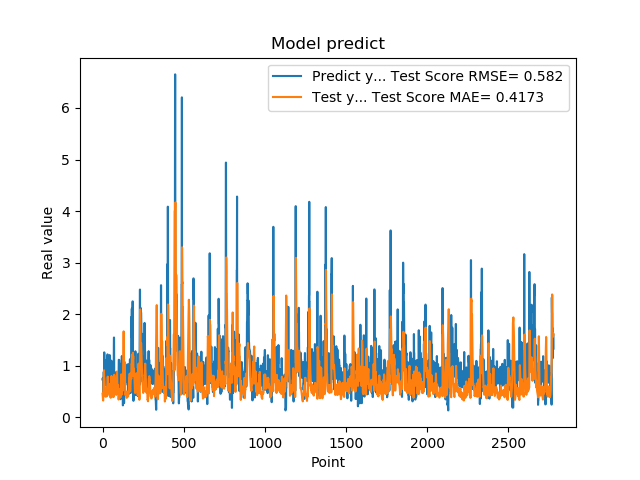

Source data for this figure (header and first rows):
7.321749925613403320e-01, 4.573618195421921273e-01
7.321749925613403320e-01, 4.052963661290551189e-01
7.640249729156494141e-01, 3.416539717276149690e-01
7.640249729156494141e-01, 3.357252301982586729e-01
4.072830080986022949e-01, 3.239291720097847715e-01
4.752210080623625599e-01, 5.693113980057039614e-01
4.752210080623625599e-01, 6.893678819317359263e-01
8.781340122222900391e-01, 7.976562493709470347e-01
8.781340122222900391e-01, 8.413881231792815774e-01
7.414129972457885742e-01, 9.120628074699843602e-01
1.258002042770385520e+00, 7.690593398684520965e-01
1.258002042770385520e+00, 7.613509085222638362e-01
1.069700956344604492e+00, 6.581258516368018174e-01
1.069700956344604492e+00, 6.171450000449187900e-01
7.274609804153442383e-01, 5.734660325599618691e-01
7.892770171165466309e-01, 4.693071420959587514e-01
7.892770171165466309e-01, 4.378667526149627176e-01
6.237750053405761719e-01, 4.026013809192191539e-01
6.237750053405761719e-01, 3.986782987189704808e-01
6.914690136909484863e-01, 4.341497628434226597e-01
8.557710051536558948e-01, 4.439919434210322646e-01
8.557710051536558948e-01, 4.773693962492976395e-01
7.093830108642578125e-01, 5.234079843509723551e-01
7.093830108642578125e-01, 4.762173877160029156e-01
1.014547944068908691e+00, 4.288787800258115346e-01
1.115731000900268555e+00, 4.043918525431093869e-01
1.115731000900268555e+00, 5.063365968169970532e-01
4.182830154895783026e-01, 5.831335327816669079e-01
4.182830154895783026e-01, 5.869008726686028021e-01
1.002280950546264648e+00, 5.915768755405925727e-01
1.218860983848571777e+00, 6.326416692093693728e-01
1.218860983848571777e+00, 6.764496298226373439e-01
1.143296003341674805e+00, 7.875029949113349081e-01
1.143296003341674805e+00, 6.955539529575410773e-01
6.528189778327941895e-01, 5.243324144462137015e-01
6.746559739112854004e-01, 4.885072533698129882e-01
6.746559739112854004e-01, 4.739554589319946443e-01
6.009536385536193848e-01, 4.653781173718726794e-01
6.009536385536193848e-01, 4.879707756129806340e-01
6.694570183753967285e-01, 5.672132355388421754e-01
6.538079977035522461e-01, 5.823138639025995378e-01
6.538079977035522461e-01, 5.997034716642946073e-01
7.814120054244995117e-01, 6.470222348574877769e-01
7.814120054244995117e-01, 5.592754010585431201e-01
1.206303954124450906e+00, 4.201274635294273696e-01
8.469259738922119141e-01, 5.613859149648261493e-01
8.469259738922119141e-01, 5.263817065301594766e-01
8.286409974098205566e-01, 4.874648679231238235e-01
8.286409974098205566e-01, 4.695595196992091158e-01
6.482390165328979492e-01, 3.890199443776636845e-01
5.623700022697448730e-01, 3.774395453242805343e-01
5.623700022697448730e-01, 4.685869150432832586e-01
7.183309793472290039e-01, 5.811571299095509291e-01
7.183309793472290039e-01, 6.453317231810452581e-01
1.099647998809814453e+00, 7.481893797784716638e-01
9.541710019111632191e-01, 8.013794467151180712e-01
9.541710019111632191e-01, 7.379130682496538585e-01
7.290139794349670410e-01, 6.352882987496099032e-01
7.290139794349670410e-01, 5.875837932549518028e-01
6.694499850273132324e-01, 4.732005595839558487e-01
8.631219863891601562e-01, 4.704302801283752888e-01
... 2,719 more rows
